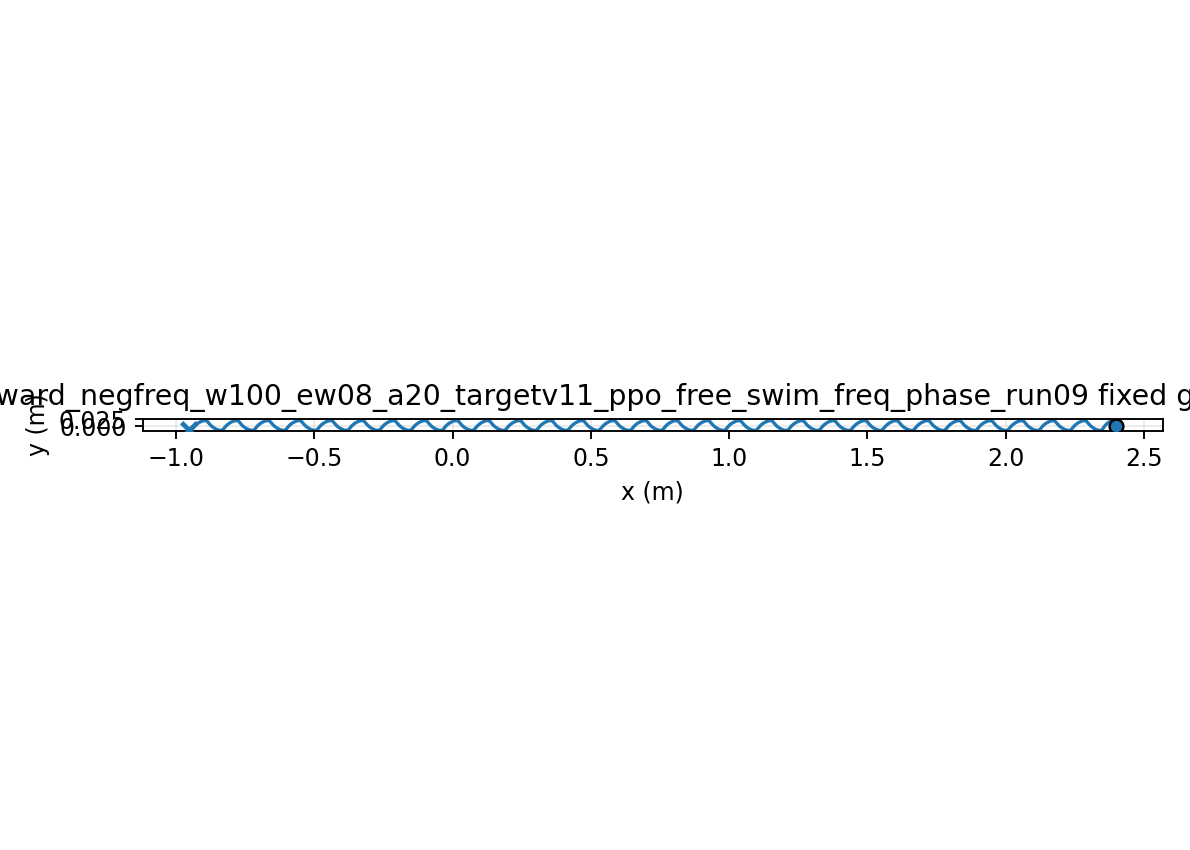

Source data for this figure (header and first rows):
time, x, y, yaw
1.000000000000000021e-03, 2.399999999808786200e+00, -5.568610073114488301e-06, 5.680318911758393648e-05
2.000000000000000042e-03, 2.399999996271124481e+00, -2.216173790881015293e-05, 2.252312257173312451e-04
3.000000000000000062e-03, 2.399999982628122641e+00, -4.948086168277132657e-05, 5.022105728459540534e-04
4.000000000000000083e-03, 2.399999947329274352e+00, -8.724077521771178567e-05, 8.845560379261391097e-04
5.000000000000000104e-03, 2.399999874946380451e+00, -1.351469689976902977e-04, 1.368978416882622468e-03
6.000000000000000125e-03, 2.399999746624278174e+00, -1.928962699979108741e-04, 1.952092128527674287e-03
7.000000000000000146e-03, 2.399999540546625010e+00, -2.601774715445537289e-04, 2.630422829786829841e-03
8.000000000000000167e-03, 2.399999232399200544e+00, -3.366719540408014133e-04, 3.400415002553250094e-03
9.000000000000001055e-03, 2.399998795837106957e+00, -4.220542976276497882e-04, 4.258439503588435857e-03
1.000000000000000194e-02, 2.399998202939450209e+00, -5.159928874415853350e-04, 5.200801067889627635e-03
1.100000000000000283e-02, 2.399997424658677492e+00, -6.181505123676322988e-04, 6.223745756368845305e-03
1.200000000000000372e-02, 2.399996431256820717e+00, -7.281849578633092790e-04, 7.323468338474629913e-03
1.300000000000000461e-02, 2.399995192726210647e+00, -8.457495933827940959e-04, 8.496119600274711775e-03
1.400000000000000550e-02, 2.399993679191911866e+00, -9.704939547943158829e-04, 9.737813568415321433e-03
1.500000000000000638e-02, 2.399991861293440110e+00, -1.102064322055618106e-03, 1.104463464029347211e-02
1.600000000000000727e-02, 2.399989710543648513e+00, -1.240104292281385412e-03, 1.241264461073350589e-02
1.700000000000000816e-02, 2.399987199662966919e+00, -1.384255348206131497e-03, 1.383788958545836834e-02
1.800000000000000905e-02, 2.399984302887499421e+00, -1.534157421918369568e-03, 1.531640677169750914e-02
1.900000000000000994e-02, 2.399980996249783338e+00, -1.689449453620983643e-03, 1.684423113638318023e-02
2.000000000000001082e-02, 2.399977257831301891e+00, -1.849769945054258180e-03, 1.841740192255977154e-02
2.100000000000001171e-02, 2.399973067986131081e+00, -2.014757507110664925e-03, 2.003196901486889794e-02
2.200000000000001260e-02, 2.399968409535367275e+00, -2.184051401073305865e-03, 2.168399914527703587e-02
2.300000000000001349e-02, 2.399963267932237798e+00, -2.357292072816596917e-03, 2.336958193058122357e-02
2.400000000000001438e-02, 2.399957631398036195e+00, -2.534121679234335733e-03, 2.508483573365880709e-02
2.500000000000001527e-02, 2.399951491029246320e+00, -2.714184606091130103e-03, 2.682591334091497318e-02
2.600000000000001615e-02, 2.399944840866135465e+00, -2.897127975465263461e-03, 2.858900744744346384e-02
2.700000000000001704e-02, 2.399937677936224922e+00, -3.082602142905788156e-03, 3.037035594165965469e-02
2.800000000000001793e-02, 2.399930002273633178e+00, -3.270261183533851312e-03, 3.216624699377181040e-02
2.900000000000001882e-02, 2.399921816933790808e+00, -3.459763367853585514e-03, 3.397302393453328212e-02
3.000000000000001971e-02, 2.399913127965227932e+00, -3.650771622768167468e-03, 3.578708992032908487e-02
3.100000000000002059e-02, 2.399903944361171160e+00, -3.842953978728858022e-03, 3.760491238183723273e-02
3.200000000000002148e-02, 2.399894277989776725e+00, -4.035984001875603244e-03, 3.942302725316482875e-02
3.300000000000002237e-02, 2.399884143504510181e+00, -4.229541210277298902e-03, 4.123804297903620186e-02
3.400000000000002326e-02, 2.399873558236242488e+00, -4.423311473417734785e-03, 4.304664429827373406e-02
3.500000000000002415e-02, 2.399862542068680327e+00, -4.616987394117866295e-03, 4.484559580245418842e-02
3.600000000000002504e-02, 2.399851117298770209e+00, -4.810268672140294299e-03, 4.663174526923845320e-02
3.700000000000002592e-02, 2.399839308483732392e+00, -5.002862448780454052e-03, 4.840202677045454815e-02
3.800000000000002681e-02, 2.399827142276384606e+00, -5.194483631815127733e-03, 5.015346355555815039e-02
3.900000000000002770e-02, 2.399814647250400057e+00, -5.384855200251614793e-03, 5.188317071159746080e-02
4.000000000000002859e-02, 2.399801853717136169e+00, -5.573708488393891436e-03, 5.358835760126632458e-02
4.100000000000002948e-02, 2.399788793535624354e+00, -5.760783448819972730e-03, 5.526633008103788713e-02
4.200000000000003036e-02, 2.399775499917297328e+00, -5.945828893947180394e-03, 5.691449250172720548e-02
4.300000000000003125e-02, 2.399762007226965643e+00, -6.128602715940456580e-03, 5.853034949413175869e-02
4.400000000000003214e-02, 2.399748350781536033e+00, -6.308872084803684999e-03, 6.011150754263865775e-02
4.500000000000003303e-02, 2.399734566647893530e+00, -6.486413624574083325e-03, 6.165567634986113960e-02
4.600000000000003392e-02, 2.399720691441349807e+00, -6.661013567623497167e-03, 6.316066999546615657e-02
4.700000000000003481e-02, 2.399706762126015747e+00, -6.832467887150195374e-03, 6.462440789236956196e-02
4.800000000000003569e-02, 2.399692815818454505e+00, -7.000582408024424996e-03, 6.604491554339250725e-02
4.900000000000003658e-02, 2.399678889596002840e+00, -7.165172896232030464e-03, 6.742032510127994593e-02
5.000000000000003747e-02, 2.399665020311266161e+00, -7.326065127236325303e-03, 6.874887573467065860e-02
5.100000000000003836e-02, 2.399651244414569007e+00, -7.483094933659450998e-03, 7.002891380218756456e-02
5.200000000000003925e-02, 2.399637597786748788e+00, -7.636108232765226322e-03, 7.125889283633216054e-02
5.300000000000004013e-02, 2.399624115586112438e+00, -7.784961034317805506e-03, 7.243737333840528925e-02
5.400000000000004102e-02, 2.399610832117026860e+00, -7.929519429520137663e-03, 7.356302238523051984e-02
5.500000000000004191e-02, 2.399597780739241681e+00, -8.069659562036923806e-03, 7.463461304700592935e-02
5.600000000000004280e-02, 2.399584993755887741e+00, -8.205267601188448445e-03, 7.565102283025733343e-02
5.700000000000004369e-02, 2.399572502874266711e+00, -8.336239698476022308e-03, 7.661123003513847785e-02
5.800000000000004458e-02, 2.399560339502797124e+00, -8.462481821332357157e-03, 7.751432070595630497e-02
5.900000000000004546e-02, 2.399548530908819810e+00, -8.583909548910417797e-03, 7.835949056112304079e-02
6.000000000000004635e-02, 2.399537102117994536e+00, -8.700448134400240452e-03, 7.914603069690268056e-02
... 29,940 more rows
